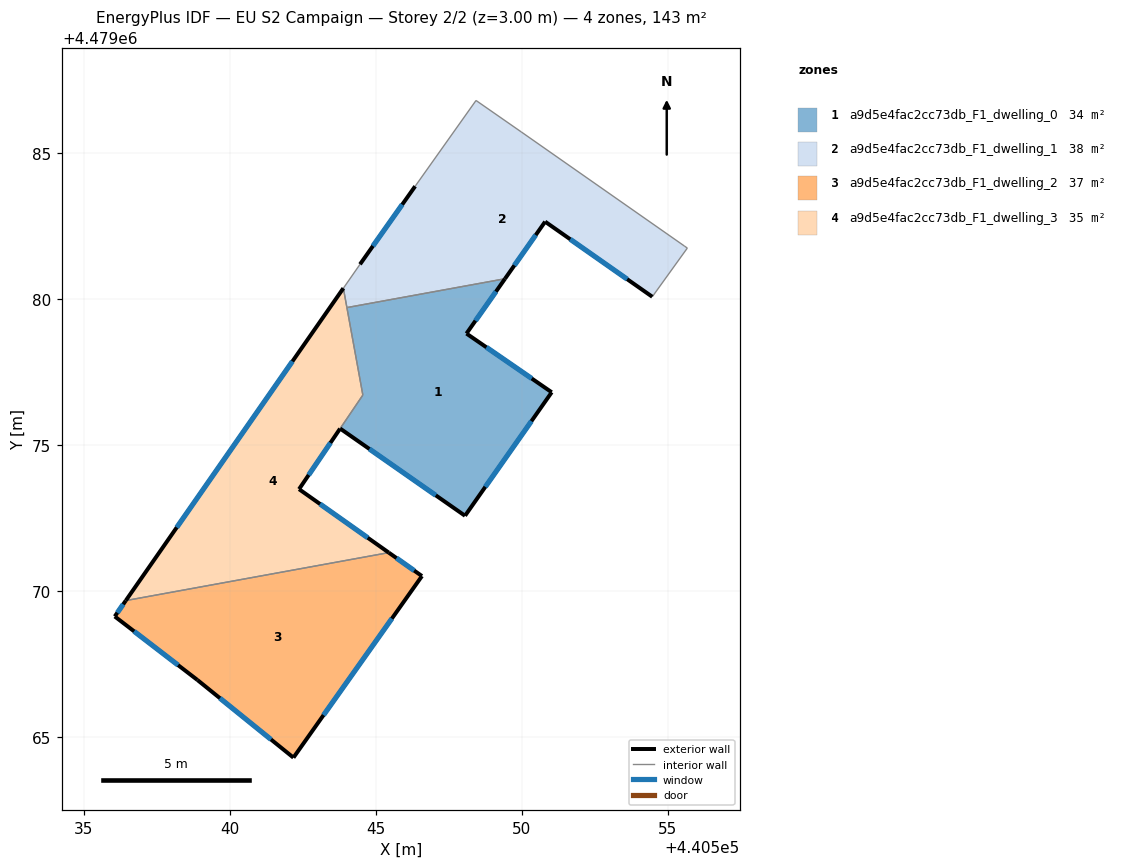
=== STOREY PLAN SPEC (per zone: floor XY polygon, exterior-wall plan segments, windows/doors) ===
zone 1: a9d5e4fac2cc73db_F1_dwelling_0  (34.1 m²)
  floor: (440548.06, 4479072.57) (440551.03, 4479076.80) (440548.11, 4479078.81) (440549.43, 4479080.69) (440544.01, 4479079.70) (440544.56, 4479076.70) (440543.78, 4479075.56)
  exterior wall: (440549.43, 4479080.69) – (440548.11, 4479078.81)  [2.3 m]
    window: (440549.12, 4479080.25) – (440548.42, 4479079.25)  [1.9 m²]
  exterior wall: (440548.11, 4479078.81) – (440551.03, 4479076.80)  [3.5 m]
    window: (440548.79, 4479078.34) – (440550.34, 4479077.27)  [3.0 m²]
  exterior wall: (440551.03, 4479076.80) – (440548.06, 4479072.57)  [5.2 m]
    window: (440550.33, 4479075.81) – (440548.75, 4479073.56)  [4.4 m²]
  exterior wall: (440548.06, 4479072.57) – (440543.78, 4479075.56)  [5.2 m]
    window: (440547.06, 4479073.27) – (440544.78, 4479074.86)  [4.4 m²]
  interior walls: 3
zone 2: a9d5e4fac2cc73db_F1_dwelling_1  (37.7 m²)
  floor: (440554.47, 4479080.07) (440555.67, 4479081.74) (440555.57, 4479081.81) (440549.99, 4479085.71) (440548.43, 4479086.79) (440546.35, 4479083.85) (440544.46, 4479081.18) (440543.89, 4479080.36) (440544.01, 4479079.70) (440549.43, 4479080.69) (440550.80, 4479082.64)
  exterior wall: (440550.80, 4479082.64) – (440549.43, 4479080.69)  [2.4 m]
    window: (440550.48, 4479082.18) – (440549.75, 4479081.14)  [2.0 m²]
  exterior wall: (440544.46, 4479081.18) – (440546.35, 4479083.85)  [3.3 m]
    window: (440544.91, 4479081.81) – (440545.91, 4479083.23)  [2.8 m²]
  exterior wall: (440554.47, 4479080.07) – (440550.80, 4479082.64)  [4.5 m]
    window: (440553.61, 4479080.67) – (440551.66, 4479082.04)  [3.8 m²]
  interior walls: 8
zone 3: a9d5e4fac2cc73db_F1_dwelling_2  (36.6 m²)
  floor: (440542.18, 4479064.29) (440546.58, 4479070.51) (440545.45, 4479071.31) (440536.45, 4479069.67) (440536.07, 4479069.13) (440538.90, 4479066.95)
  exterior wall: (440536.07, 4479069.13) – (440536.45, 4479069.67)  [0.7 m]
    window: (440536.16, 4479069.25) – (440536.36, 4479069.54)  [0.6 m²]
  exterior wall: (440545.45, 4479071.31) – (440546.58, 4479070.51)  [1.4 m]
    window: (440545.71, 4479071.12) – (440546.32, 4479070.70)  [1.2 m²]
  exterior wall: (440546.58, 4479070.51) – (440542.18, 4479064.29)  [7.6 m]
    window: (440545.55, 4479069.05) – (440543.22, 4479065.75)  [6.5 m²]
  exterior wall: (440542.18, 4479064.29) – (440538.90, 4479066.95)  [4.2 m]
    window: (440541.42, 4479064.92) – (440539.67, 4479066.33)  [3.6 m²]
  exterior wall: (440538.90, 4479066.95) – (440536.07, 4479069.13)  [3.6 m]
    window: (440538.24, 4479067.46) – (440536.73, 4479068.62)  [3.0 m²]
  interior walls: 1
zone 4: a9d5e4fac2cc73db_F1_dwelling_3  (34.9 m²)
  floor: (440545.45, 4479071.31) (440542.38, 4479073.48) (440544.56, 4479076.70) (440543.89, 4479080.36) (440536.45, 4479069.67)
  exterior wall: (440536.45, 4479069.67) – (440543.89, 4479080.36)  [13.0 m]
    window: (440538.19, 4479072.17) – (440542.15, 4479077.86)  [11.1 m²]
  exterior wall: (440543.78, 4479075.55) – (440542.38, 4479073.48)  [2.5 m]
    window: (440543.45, 4479075.07) – (440542.71, 4479073.97)  [2.1 m²]
  exterior wall: (440542.38, 4479073.48) – (440545.45, 4479071.31)  [3.8 m]
    window: (440543.10, 4479072.97) – (440544.73, 4479071.82)  [3.2 m²]
  interior walls: 4

=== DERIVED (storey summary) ===
Building: EU S2 Campaign
Storey: 2 of 2  (floor level z = 3.00 m)
Storey gross floor area: 143.3 m²
Zones on this storey: 4
  - a9d5e4fac2cc73db_F1_dwelling_0: floor 34.1 m²; exterior wall 16.2 m (48.6 m²); 4 window(s) 13.8 m²; WWR 28.3%
  - a9d5e4fac2cc73db_F1_dwelling_1: floor 37.7 m²; exterior wall 10.1 m (30.4 m²); 3 window(s) 8.6 m²; WWR 28.3%
  - a9d5e4fac2cc73db_F1_dwelling_2: floor 36.6 m²; exterior wall 17.5 m (52.4 m²); 5 window(s) 14.8 m²; WWR 28.3%
  - a9d5e4fac2cc73db_F1_dwelling_3: floor 34.9 m²; exterior wall 19.3 m (57.9 m²); 3 window(s) 16.4 m²; WWR 28.3%
Zone adjacency (shared interzone walls):
  - a9d5e4fac2cc73db_F1_dwelling_0 ↔ a9d5e4fac2cc73db_F1_dwelling_1
  - a9d5e4fac2cc73db_F1_dwelling_0 ↔ a9d5e4fac2cc73db_F1_dwelling_3
  - a9d5e4fac2cc73db_F1_dwelling_1 ↔ a9d5e4fac2cc73db_F1_dwelling_3
  - a9d5e4fac2cc73db_F1_dwelling_2 ↔ a9d5e4fac2cc73db_F1_dwelling_3